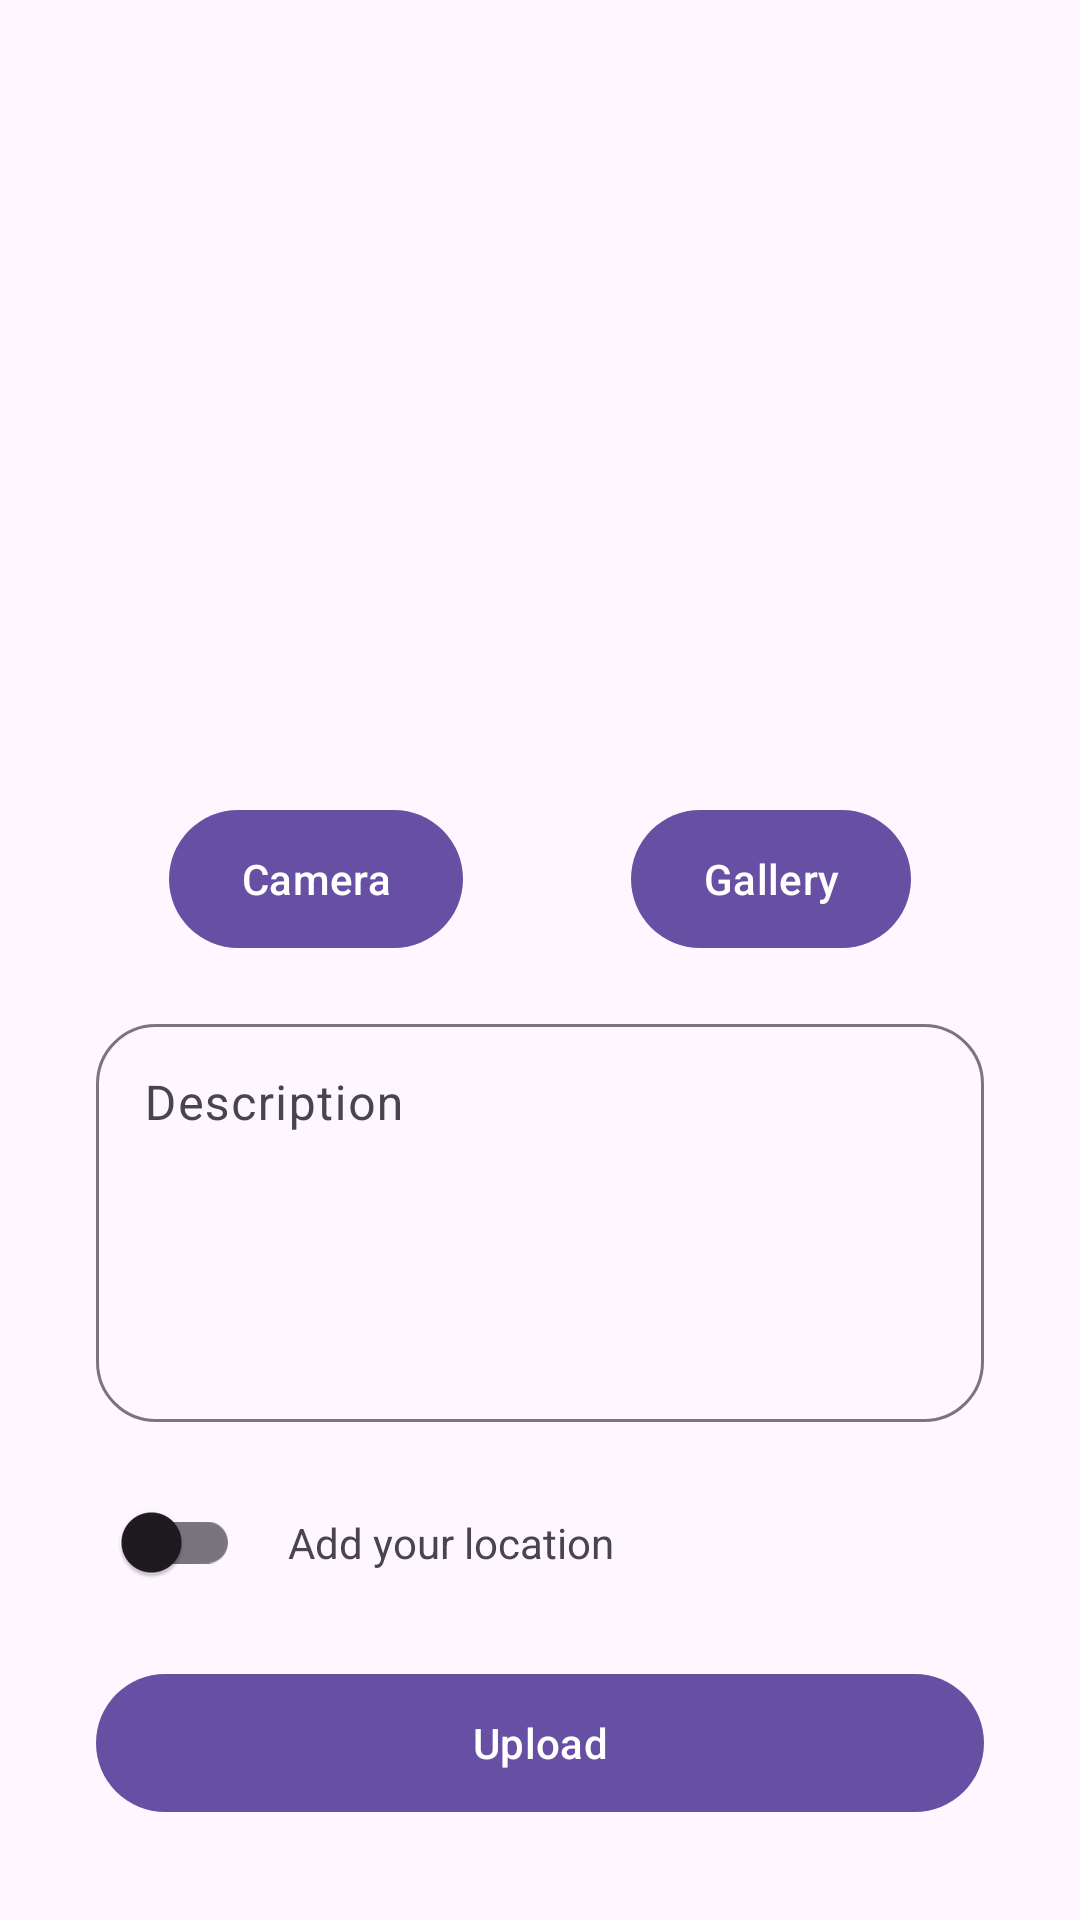

Write the Android layout XML for this screen, with the resource values it uses.
<!-- AndroidManifest.xml: application theme Theme.Stories -->
<!-- res/layout/activity_create_story.xml -->
<?xml version="1.0" encoding="utf-8"?>
<androidx.constraintlayout.widget.ConstraintLayout xmlns:android="http://schemas.android.com/apk/res/android"
    xmlns:app="http://schemas.android.com/apk/res-auto"
    xmlns:tools="http://schemas.android.com/tools"
    android:layout_width="match_parent"
    android:layout_height="match_parent"
    tools:context=".ui.stories.CreateStoryActivity">

    <ImageView
        android:id="@+id/ivPhotoUpload"
        android:layout_width="0dp"
        android:layout_height="0dp"
        android:layout_marginStart="32dp"
        android:layout_marginTop="32dp"
        android:layout_marginEnd="32dp"
        android:layout_marginBottom="32dp"
        android:contentDescription="@string/photo"
        android:scaleType="fitXY"
        app:layout_constraintStart_toStartOf="parent"
        app:layout_constraintTop_toTopOf="parent"
        app:layout_constraintEnd_toEndOf="parent"
        app:layout_constraintBottom_toTopOf="@id/btnCamera"
        app:srcCompat="@drawable/ic_place_holder" />

    <com.google.android.material.button.MaterialButton
        android:id="@+id/btnCamera"
        android:layout_width="wrap_content"
        android:layout_height="54dp"
        android:text="@string/camera"
        app:cornerRadius="50dp"
        app:layout_constraintBottom_toTopOf="@id/guidelineHorizontal"
        app:layout_constraintStart_toStartOf="parent"
        app:layout_constraintEnd_toStartOf="@id/btnGallery" />

    <com.google.android.material.button.MaterialButton
        android:id="@+id/btnGallery"
        android:layout_width="wrap_content"
        android:layout_height="54dp"
        android:text="@string/gallery"
        app:cornerRadius="50dp"
        app:layout_constraintEnd_toEndOf="parent"
        app:layout_constraintStart_toEndOf="@id/btnCamera"
        app:layout_constraintTop_toTopOf="@id/btnCamera"
        app:layout_constraintBottom_toBottomOf="@id/btnCamera" />

    <com.google.android.material.textfield.TextInputLayout
        android:id="@+id/etDescLayout"
        android:layout_width="0dp"
        android:layout_height="0dp"
        android:layout_marginTop="16dp"
        android:layout_marginBottom="16dp"
        app:boxCornerRadiusTopStart="20dp"
        app:boxCornerRadiusBottomEnd="20dp"
        app:boxCornerRadiusTopEnd="20dp"
        app:boxCornerRadiusBottomStart="20dp"
        app:layout_constraintTop_toBottomOf="@id/guidelineHorizontal"
        app:layout_constraintStart_toStartOf="@id/ivPhotoUpload"
        app:layout_constraintEnd_toEndOf="@id/ivPhotoUpload"
        app:layout_constraintBottom_toTopOf="@id/btnSwitch">

        <com.google.android.material.textfield.TextInputEditText
            android:id="@+id/etDesc"
            android:layout_width="match_parent"
            android:layout_height="match_parent"
            android:gravity="top|start"
            android:inputType="textMultiLine"
            android:lines="6"
            android:maxLines="10"
            android:minLines="5"
            android:scrollbars="vertical"
            android:hint="@string/description"/>

    </com.google.android.material.textfield.TextInputLayout>



    <TextView
        android:id="@+id/tvLocation"
        android:layout_width="wrap_content"
        android:layout_height="wrap_content"
        android:text="@string/location_switch"
        android:layout_marginStart="16dp"
        app:layout_constraintStart_toEndOf="@id/btnSwitch"
        app:layout_constraintTop_toTopOf="@id/btnSwitch"
        app:layout_constraintBottom_toBottomOf="@id/btnSwitch" />

    <com.google.android.material.switchmaterial.SwitchMaterial
        android:id="@+id/btnSwitch"
        android:layout_width="wrap_content"
        android:layout_height="wrap_content"
        android:layout_marginBottom="16dp"
        app:layout_constraintBottom_toTopOf="@id/btnAdd"
        app:layout_constraintStart_toStartOf="@+id/etDescLayout" />

    <com.google.android.material.button.MaterialButton
        android:id="@+id/btnAdd"
        android:layout_width="0dp"
        android:layout_height="54dp"
        android:layout_marginBottom="32dp"
        android:layout_marginStart="32dp"
        android:layout_marginEnd="32dp"
        android:text="@string/upload"
        app:cornerRadius="50dp"
        app:layout_constraintStart_toStartOf="parent"
        app:layout_constraintEnd_toEndOf="parent"
        app:layout_constraintBottom_toBottomOf="parent"/>


    <androidx.constraintlayout.widget.Guideline
        android:id="@+id/guidelineHorizontal"
        android:layout_width="wrap_content"
        android:layout_height="64dp"
        android:orientation="horizontal"
        app:layout_constraintEnd_toEndOf="parent"
        app:layout_constraintGuide_percent="0.5"
        app:layout_constraintStart_toStartOf="parent" />

    <androidx.constraintlayout.widget.Guideline
        android:id="@+id/guidelineVertical"
        android:layout_width="wrap_content"
        android:layout_height="64dp"
        android:orientation="vertical"
        app:layout_constraintEnd_toEndOf="parent"
        app:layout_constraintGuide_percent="0.5"
        app:layout_constraintStart_toStartOf="parent" />

    <ProgressBar
        android:id="@+id/progressBar"
        style="?android:attr/progressBarStyle"
        android:layout_width="wrap_content"
        android:layout_height="wrap_content"
        android:layout_marginBottom="8dp"
        android:visibility="gone"
        app:layout_constraintStart_toStartOf="parent"
        app:layout_constraintTop_toTopOf="parent"
        app:layout_constraintEnd_toEndOf="parent"
        app:layout_constraintBottom_toBottomOf="parent"/>

</androidx.constraintlayout.widget.ConstraintLayout>
<!-- resources referenced by this layout -->
<resources>
  <string name="camera">Camera</string>
  <string name="description">Description</string>
  <string name="gallery">Gallery</string>
  <string name="location_switch">Add your location</string>
  <string name="photo">Photo</string>
  <string name="upload">Upload</string>
  <style name="Theme.Stories" parent="Base.Theme.Stories" />
  <style name="Base.Theme.Stories" parent="Theme.Material3.DayNight">
          
          
      </style>
</resources>
